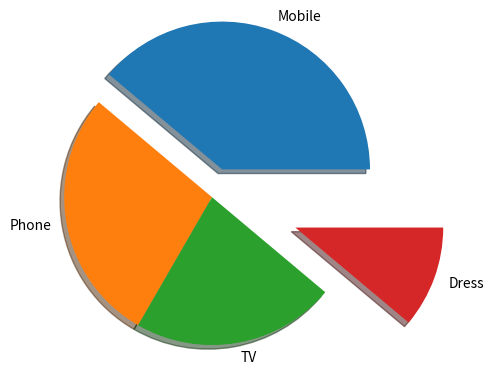

This figure's Python source:
import matplotlib.pyplot as plt
import numpy as np

y=np.array([35,25,20,10]) 
datas=["Mobile","Phone","TV","Dress"]
mexplode=[0.2,0,0,0.6]

plt.pie(y,labels=datas,explode=mexplode,shadow=True)
plt.show()
